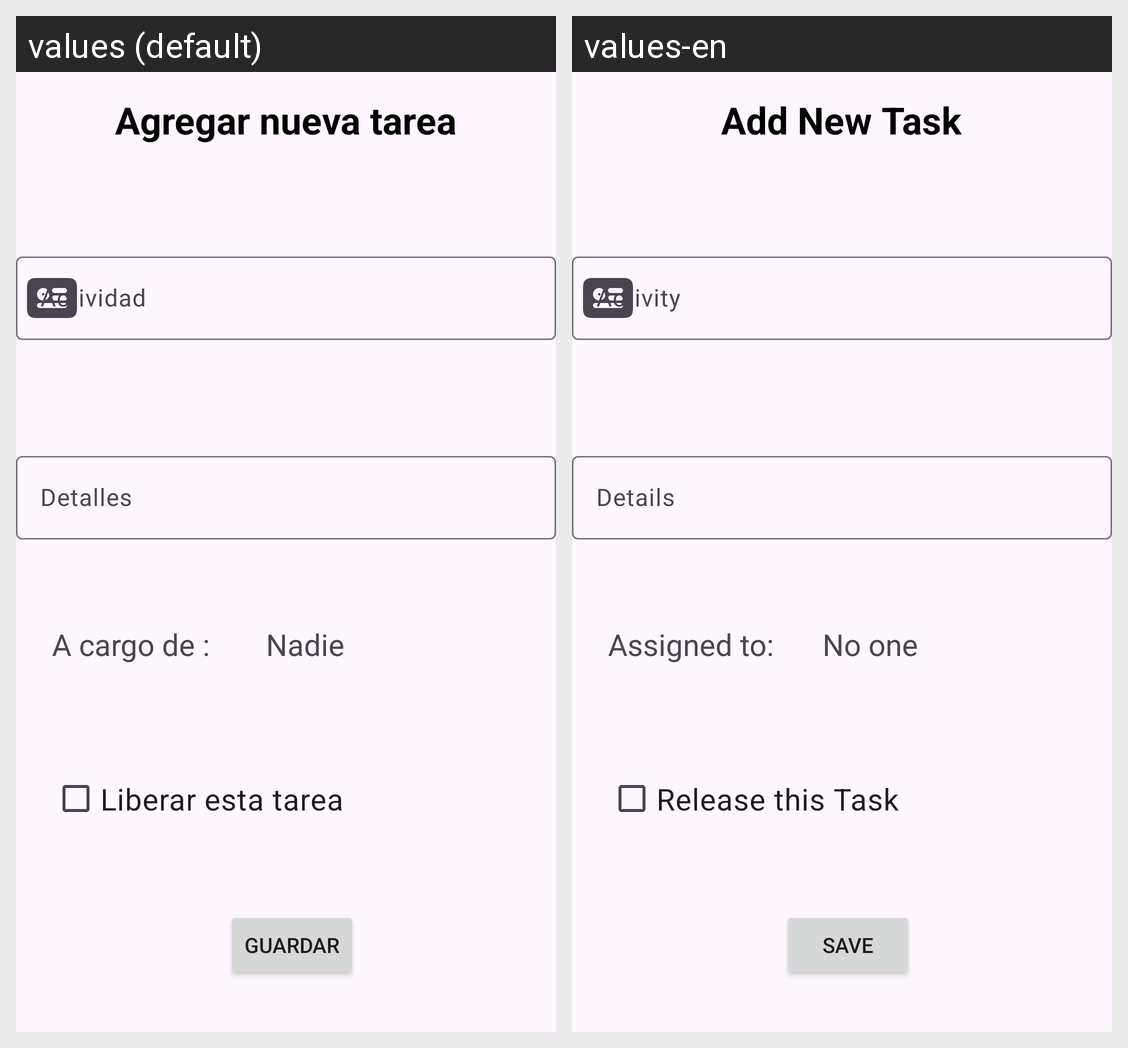

Locale-by-locale string values for the Android screen shown in this grid:
Android screen res/layout/fragment_agregar_tarea.xml rendered under 2 locales, left to right: values (default), values-en. Device: Nexus 5 (rendered at 1080×1920; each locale shown at half size, 540×960, under a caption strip naming it); theme Theme.Animalogistics.
Strings drawn on this screen, with the default value and each locale's value (text and hints the layout hard-codes, and strings that could not be matched under every locale, appear in the picture but are not listed):

agregar_nueva_tarea
  values: Agregar nueva tarea
  values-en: Add New Task

actividad
  values: Actividad
  values-en: Activity

detalles
  values: Detalles
  values-en: Details

liberar_esta_tarea
  values: Liberar esta tarea
  values-en: Release this Task

a_cargo_de
  values: A cargo de : 
  values-en: Assigned to:

nadie
  values: Nadie
  values-en: No one

guardar
  values: Guardar
  values-en: Save
